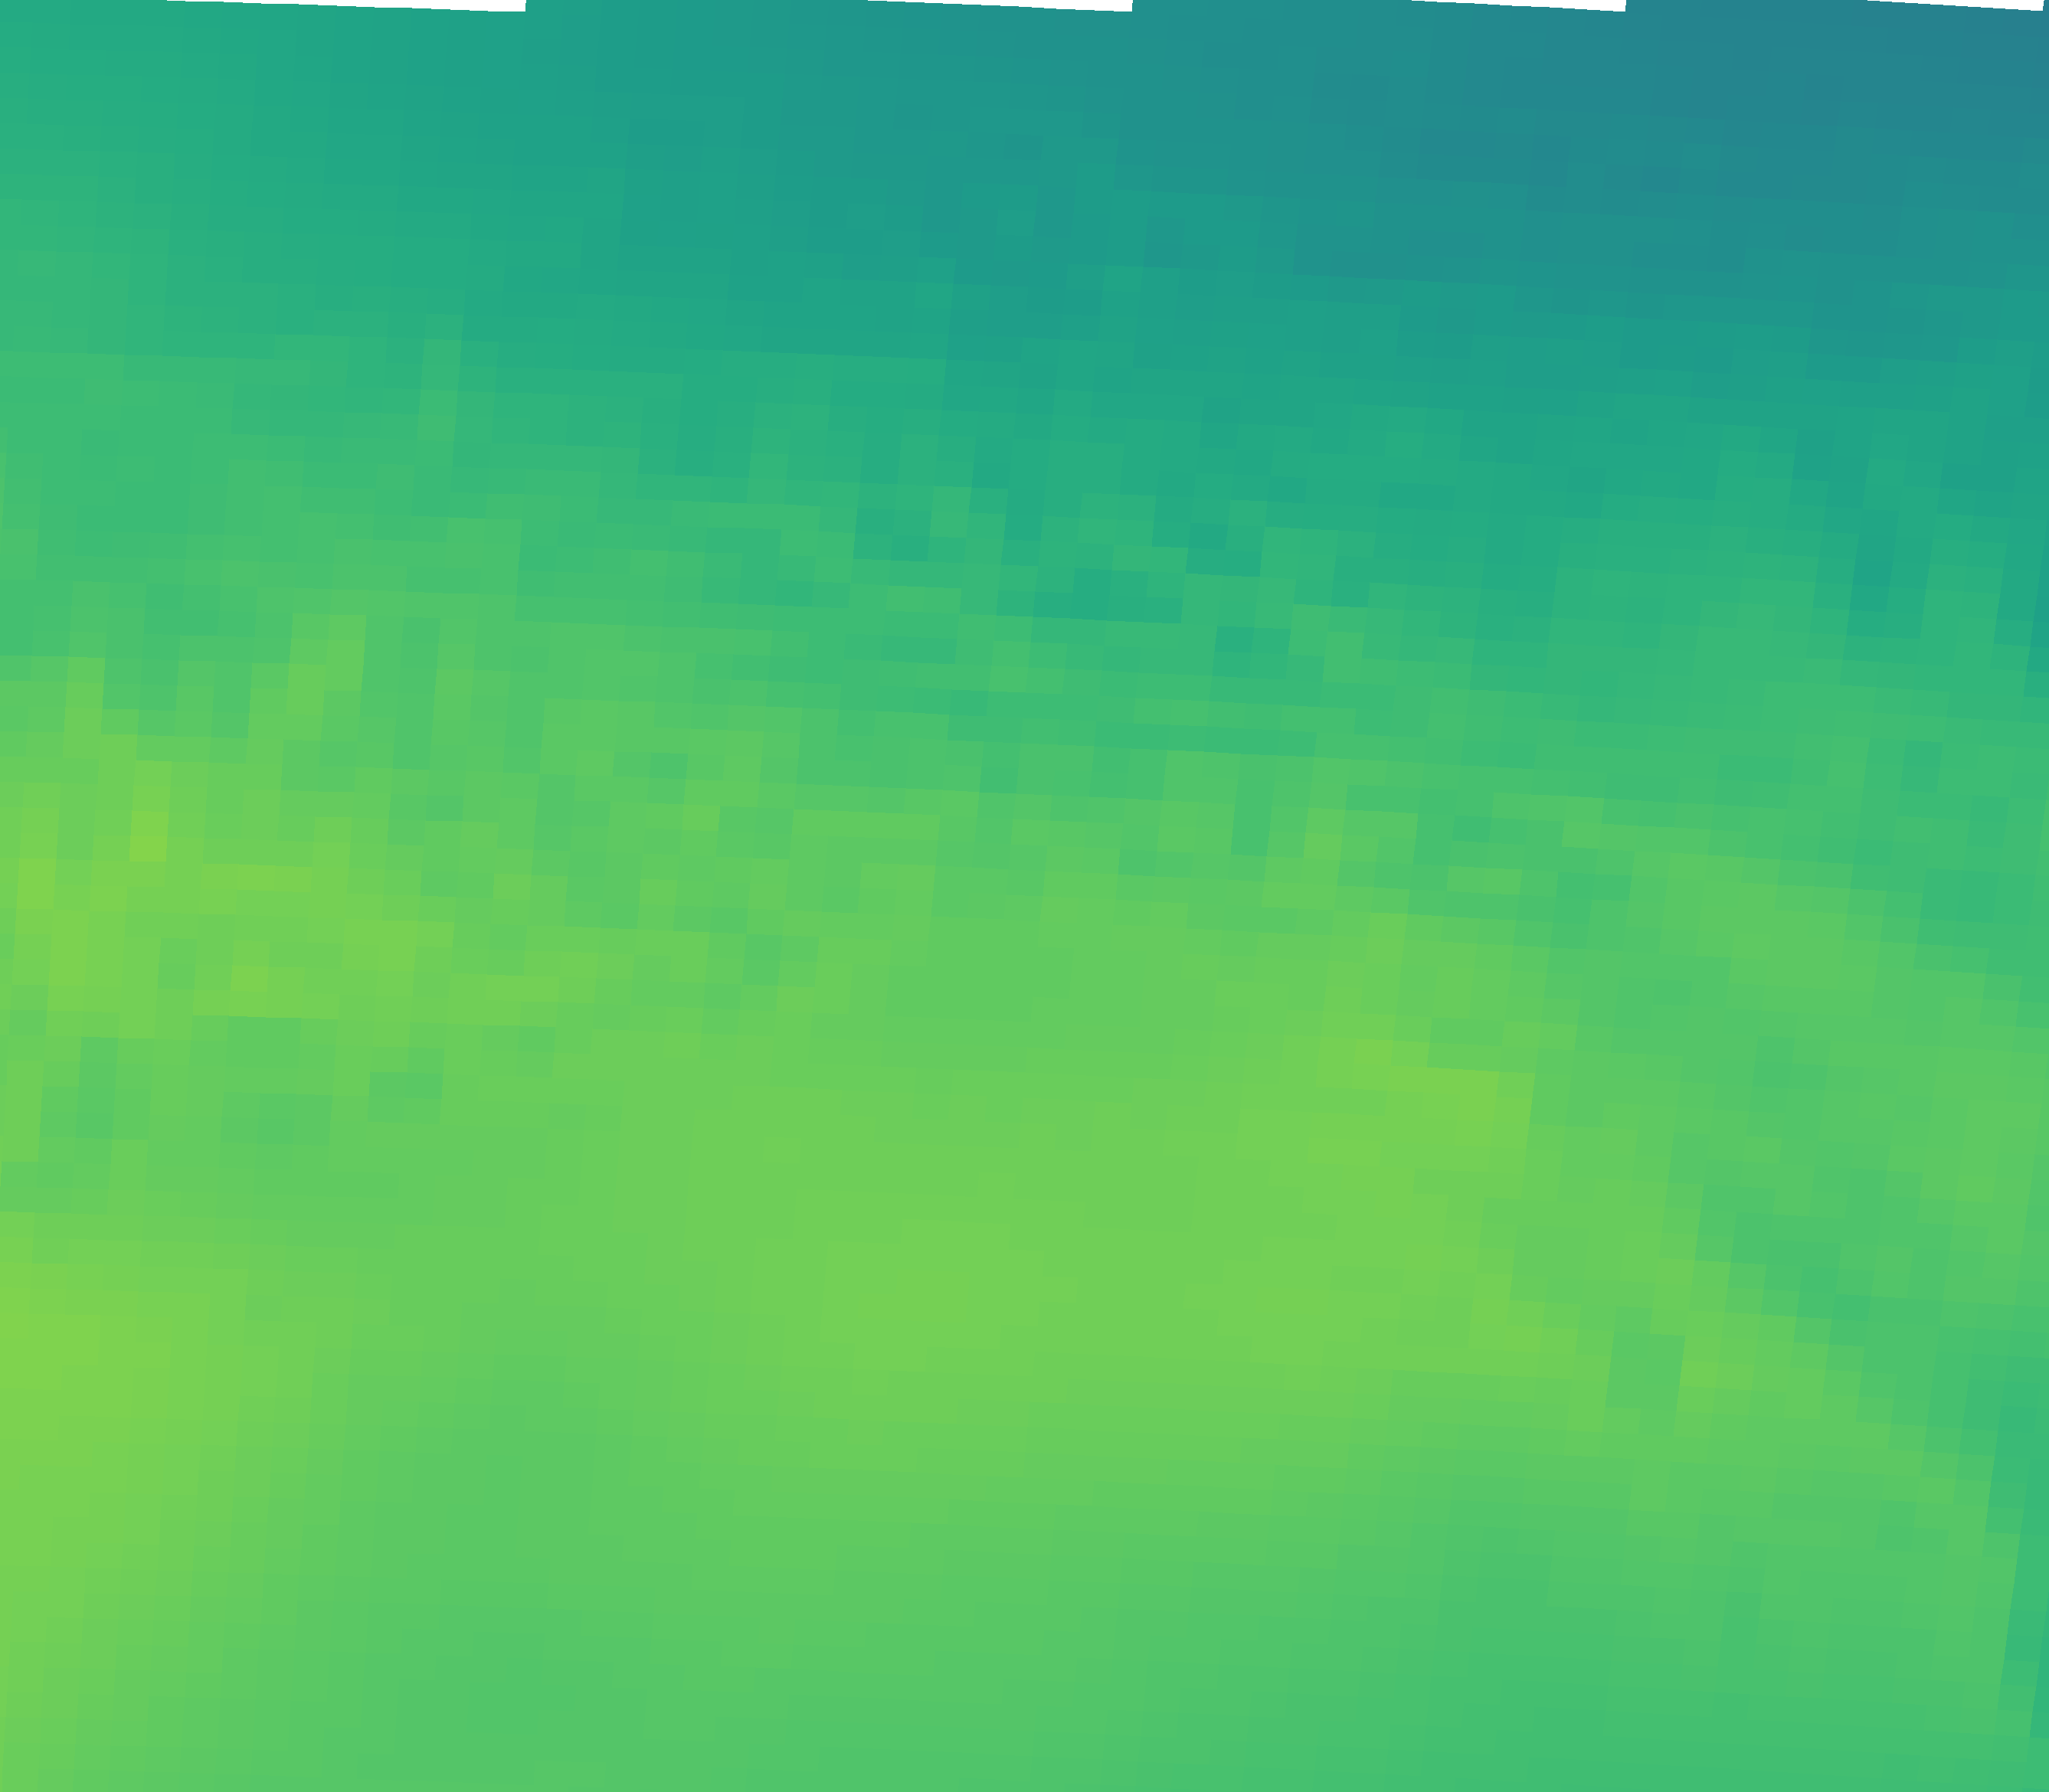

The data file committed next to this chart (first rows):
vector_id, pixel_x, pixel_y, latitude, longitude, magnitude, alpha_deg
0, 82, 2161, 44.77, 11.12, 52.25, 6.07
1, 546, 2177, 44.74, 11.82, 49.77, 3.04
2, 1009, 2195, 44.72, 12.51, 49.93, -0.35
3, 1471, 2216, 44.69, 13.2, 49.33, -1.33
4, 1933, 2241, 44.65, 13.89, 47.92, -2.55
5, 2395, 2268, 44.61, 14.58, 47.88, -4.44
6, 102, 1832, 45.26, 11.15, 53.56, 7.96
7, 570, 1847, 45.24, 11.85, 50.88, 4.61
8, 1037, 1866, 45.21, 12.55, 51.83, 2.95
9, 1504, 1888, 45.18, 13.25, 51.54, 2.06
10, 1970, 1912, 45.14, 13.95, 50.22, 0.10
11, 2436, 1940, 45.1, 14.64, 49.91, -2.47
12, 122, 1502, 45.75, 11.18, 50.92, 6.59
13, 594, 1518, 45.73, 11.89, 51.2, 5.78
14, 1066, 1537, 45.7, 12.59, 52.24, 6.20
15, 1537, 1559, 45.67, 13.3, 52.33, 3.52
16, 2008, 1583, 45.63, 14, 51.63, 1.87
17, 2477, 1611, 45.59, 14.7, 49.16, -0.13
18, 142, 1173, 46.25, 11.21, 53.58, 7.95
19, 619, 1189, 46.22, 11.93, 51.45, 7.04
20, 1095, 1207, 46.19, 12.64, 51.16, 7.56
21, 1571, 1229, 46.16, 13.35, 51.18, 7.11
22, 2046, 1255, 46.12, 14.06, 49.45, 3.83
23, 2520, 1283, 46.08, 14.77, 49.3, 4.33
24, 163, 843, 46.74, 11.24, 48.55, 7.64
25, 644, 859, 46.71, 11.96, 49.05, 5.80
26, 1125, 878, 46.69, 12.68, 47.21, 5.27
27, 1605, 900, 46.65, 13.4, 46.27, 5.35
28, 2085, 926, 46.61, 14.12, 45.98, 4.80
29, 2563, 954, 46.57, 14.83, 46.65, 3.94
30, 184, 513, 47.23, 11.28, 46.94, 8.15
31, 670, 529, 47.21, 12, 44.96, 6.33
32, 1155, 548, 47.18, 12.73, 43.24, 3.70
33, 1640, 571, 47.15, 13.45, 42.43, 4.67
34, 2124, 596, 47.11, 14.18, 41.93, 4.69
35, 2608, 625, 47.06, 14.9, 40.75, 3.75
36, 206, 183, 47.73, 11.31, 43.54, 7.45
37, 696, 199, 47.7, 12.04, 40.9, 6.96
38, 1186, 218, 47.67, 12.77, 38.75, 6.94
39, 1676, 241, 47.64, 13.51, 37.2, 6.24
40, 2165, 267, 47.6, 14.24, 35.76, 5.35
41, 2653, 296, 47.56, 14.97, 36.37, 4.13
